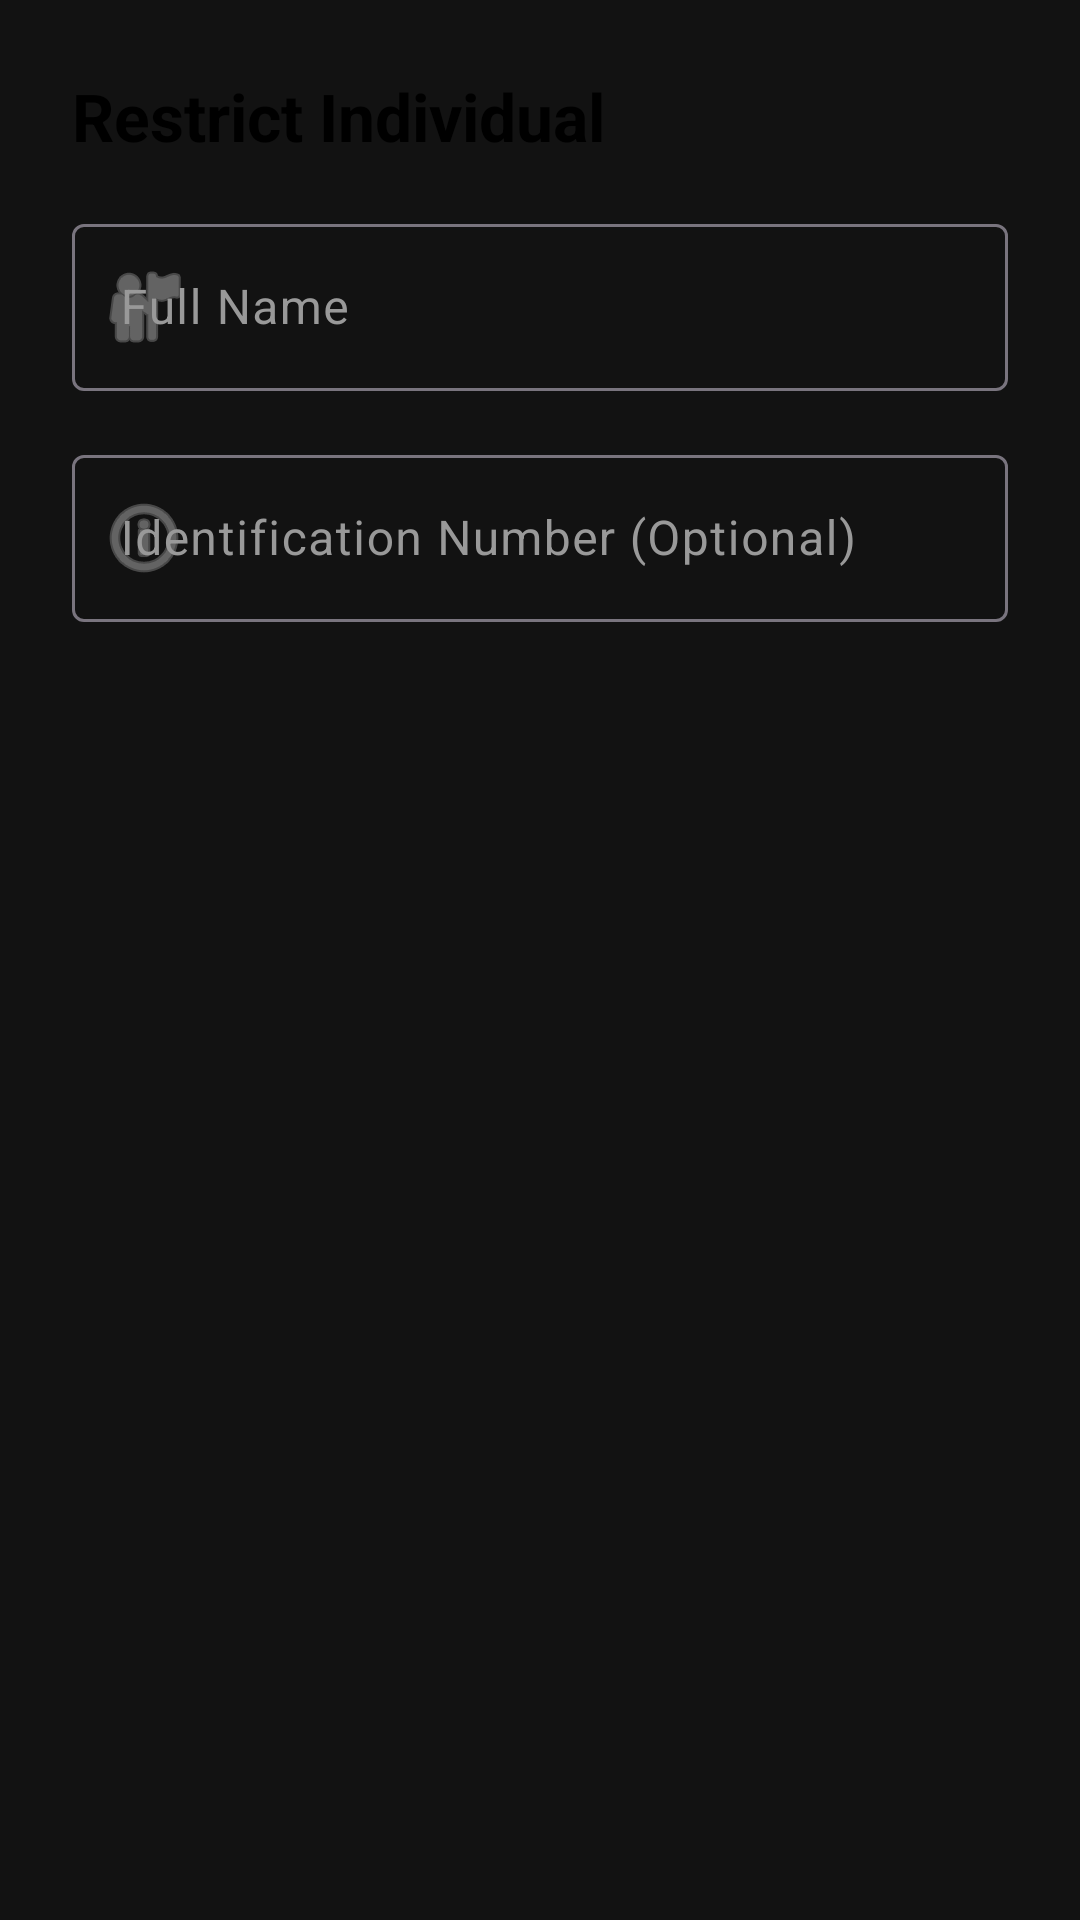

Produce the Android XML layout that renders to this screen, including the resource entries it uses.
<!-- AndroidManifest.xml: application theme Theme.GatePass -->
<!-- res/layout/dialog_add_blacklist.xml -->
<?xml version="1.0" encoding="utf-8"?>
<LinearLayout xmlns:android="http://schemas.android.com/apk/res/android"
    xmlns:app="http://schemas.android.com/apk/res-auto"
    android:layout_width="match_parent"
    android:layout_height="wrap_content"
    android:orientation="vertical"
    android:padding="@dimen/spacing_large">

    <TextView
        android:layout_width="match_parent"
        android:layout_height="wrap_content"
        android:text="@string/restrict_individual"
        android:textAppearance="@style/TextAppearance.Material3.TitleLarge"
        android:textColor="@color/black"
        android:textStyle="bold"
        android:layout_marginBottom="@dimen/spacing_normal"/>

    <com.google.android.material.textfield.TextInputLayout
        style="@style/Widget.Material3.TextInputLayout.OutlinedBox"
        android:layout_width="match_parent"
        android:layout_height="wrap_content"
        android:layout_marginBottom="@dimen/spacing_normal"
        android:hint="@string/full_name"
        app:startIconDrawable="@android:drawable/ic_menu_myplaces">
        <com.google.android.material.textfield.TextInputEditText
            android:id="@+id/etName"
            android:layout_width="match_parent"
            android:layout_height="wrap_content"
            android:inputType="textPersonName"
            android:textColor="@color/black"/>
    </com.google.android.material.textfield.TextInputLayout>

    <com.google.android.material.textfield.TextInputLayout
        style="@style/Widget.Material3.TextInputLayout.OutlinedBox"
        android:layout_width="match_parent"
        android:layout_height="wrap_content"
        android:hint="@string/id_optional"
        app:startIconDrawable="@android:drawable/ic_menu_info_details">
        <com.google.android.material.textfield.TextInputEditText
            android:id="@+id/etId"
            android:layout_width="match_parent"
            android:layout_height="wrap_content"
            android:inputType="text"
            android:textColor="@color/black"/>
    </com.google.android.material.textfield.TextInputLayout>

</LinearLayout>
<!-- resources referenced by this layout -->
<resources>
  <color name="black">#FF000000</color>
  <dimen name="spacing_large">24dp</dimen>
  <dimen name="spacing_normal">16dp</dimen>
  <string name="full_name">Full Name</string>
  <string name="id_optional">Identification Number (Optional)</string>
  <string name="restrict_individual">Restrict Individual</string>
  <style name="Theme.GatePass" parent="Base.Theme.GatePass" />
  <style name="Base.Theme.GatePass" parent="Theme.Material3.DayNight.NoActionBar">
          
          <item name="colorPrimary">@color/purple_primary</item>
          <item name="colorOnPrimary">@color/white</item>
          <item name="colorPrimaryContainer">@color/purple_primary_variant</item>
          <item name="colorOnPrimaryContainer">@color/white</item>
  
          <item name="colorSecondary">#60a5fa</item>
          <item name="colorOnSecondary">@color/white</item>
  
          <item name="android:windowBackground">@color/background_dark</item>
          <item name="colorSurface">@color/surface_dark</item>
          <item name="colorOnSurface">@color/white</item>
          <item name="colorSurfaceVariant">#2a2a2a</item>
          <item name="colorOnSurfaceVariant">@color/text_secondary</item>
  
          <item name="colorError">@color/alert_red</item>
  
          
          <item name="android:statusBarColor">@color/background_dark</item>
          <item name="android:windowLightStatusBar">false</item>
      </style>
  <color name="purple_primary">#673AB7</color>
  <color name="white">#FFFFFFFF</color>
  <color name="purple_primary_variant">#512DA8</color>
  <color name="background_dark">#121212</color>
  <color name="surface_dark">#1E1E1E</color>
  <color name="text_secondary">#999999</color>
  <color name="alert_red">#F44336</color>
</resources>
